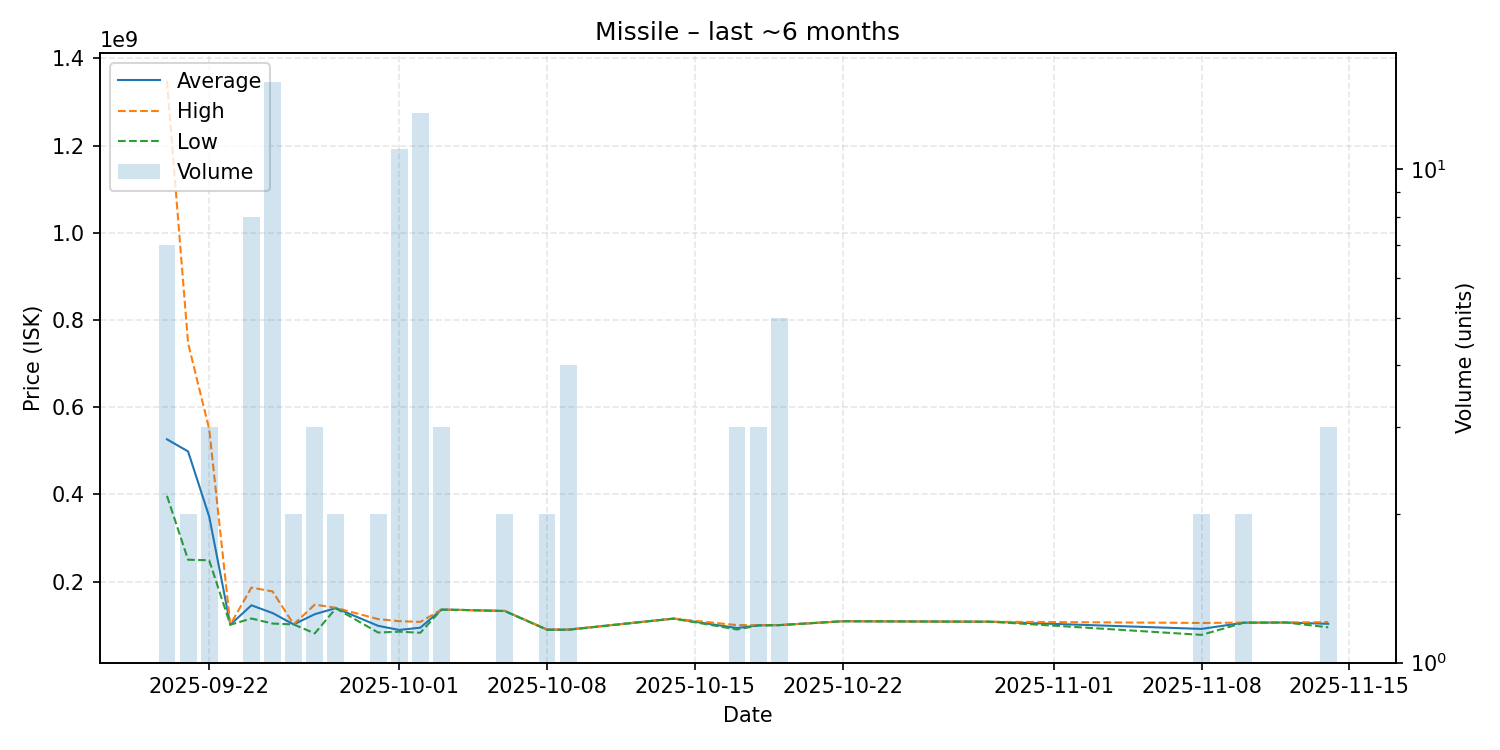

The table this chart was drawn from, first rows:
date, average, highest, lowest, order_count, volume
2025-09-20, 526328571, 1349000000, 396600000, 7, 7
2025-09-21, 498500000, 747000000, 250000000, 2, 2
2025-09-22, 349100000, 549700000, 248800000, 3, 3
2025-09-23, 101000000, 101000000, 101000000, 1, 1
2025-09-24, 145512500, 186100000, 115200000, 8, 8
2025-09-25, 127733333, 177400000, 103600000, 12, 15
2025-09-26, 101650000, 101700000, 101600000, 2, 2
2025-09-27, 125036667, 147050000, 81010000, 3, 3
2025-09-28, 139100000, 139700000, 138500000, 2, 2
2025-09-30, 98420000, 113800000, 83040000, 2, 2
2025-10-01, 88960000, 109100000, 85000000, 10, 11
2025-10-02, 94079231, 107400000, 82450000, 11, 13
2025-10-03, 135566667, 135600000, 135500000, 3, 3
2025-10-04, 134800000, 134800000, 134800000, 1, 1
2025-10-06, 132450000, 132700000, 132200000, 2, 2
2025-10-08, 89705000, 90000000, 89410000, 2, 2
2025-10-09, 89610000, 90005000, 89215000, 4, 4
2025-10-14, 115000000, 115000000, 115000000, 1, 1
2025-10-17, 93330000, 100000000, 89995000, 3, 3
2025-10-18, 99653333, 99980000, 99000000, 3, 3
2025-10-19, 99992000, 100000000, 99990000, 3, 5
2025-10-22, 108900000, 108900000, 108900000, 1, 1
2025-10-24, 108600000, 108600000, 108600000, 1, 1
2025-10-29, 107800000, 107800000, 107800000, 1, 1
2025-11-08, 91315000, 105000000, 77630000, 2, 2
2025-11-10, 105600000, 105700000, 105500000, 2, 2
2025-11-12, 106000000, 106000000, 106000000, 1, 1
2025-11-14, 103000000, 107000000, 95000000, 3, 3
